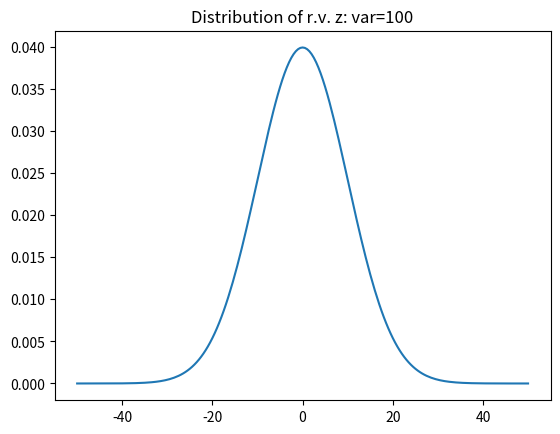

Reproduce this figure in Python.
## "Statistical foundations of machine learning" software
## package gbcodpy
## Author: G. Bontempi


import numpy as np
import matplotlib.pyplot as plt
from scipy.stats import norm

N = 10
mu = 0
sdev = 10
R = 10000

I = np.arange(-50, 50.5, 0.5)
p = norm.pdf(I, loc=mu, scale=sdev)
plt.plot(I, p)
plt.title(f"Distribution of r.v. z: var={sdev**2}")
plt.show()

mu_hat = np.zeros((R, 1))
for r in range(R):
    D = np.random.normal(loc=mu, scale=sdev, size=N)
    mu_hat[r, 0] = np.mean(D)

err = mu_hat - mu

MSE = np.mean(err**2)
BIAS = np.mean(mu_hat) - mu
VARIANCE = np.var(mu_hat)

print(f"MSE={MSE:.2f}")
print(f"BIAS^2+VARIANCE={BIAS**2 + VARIANCE:.2f}")

